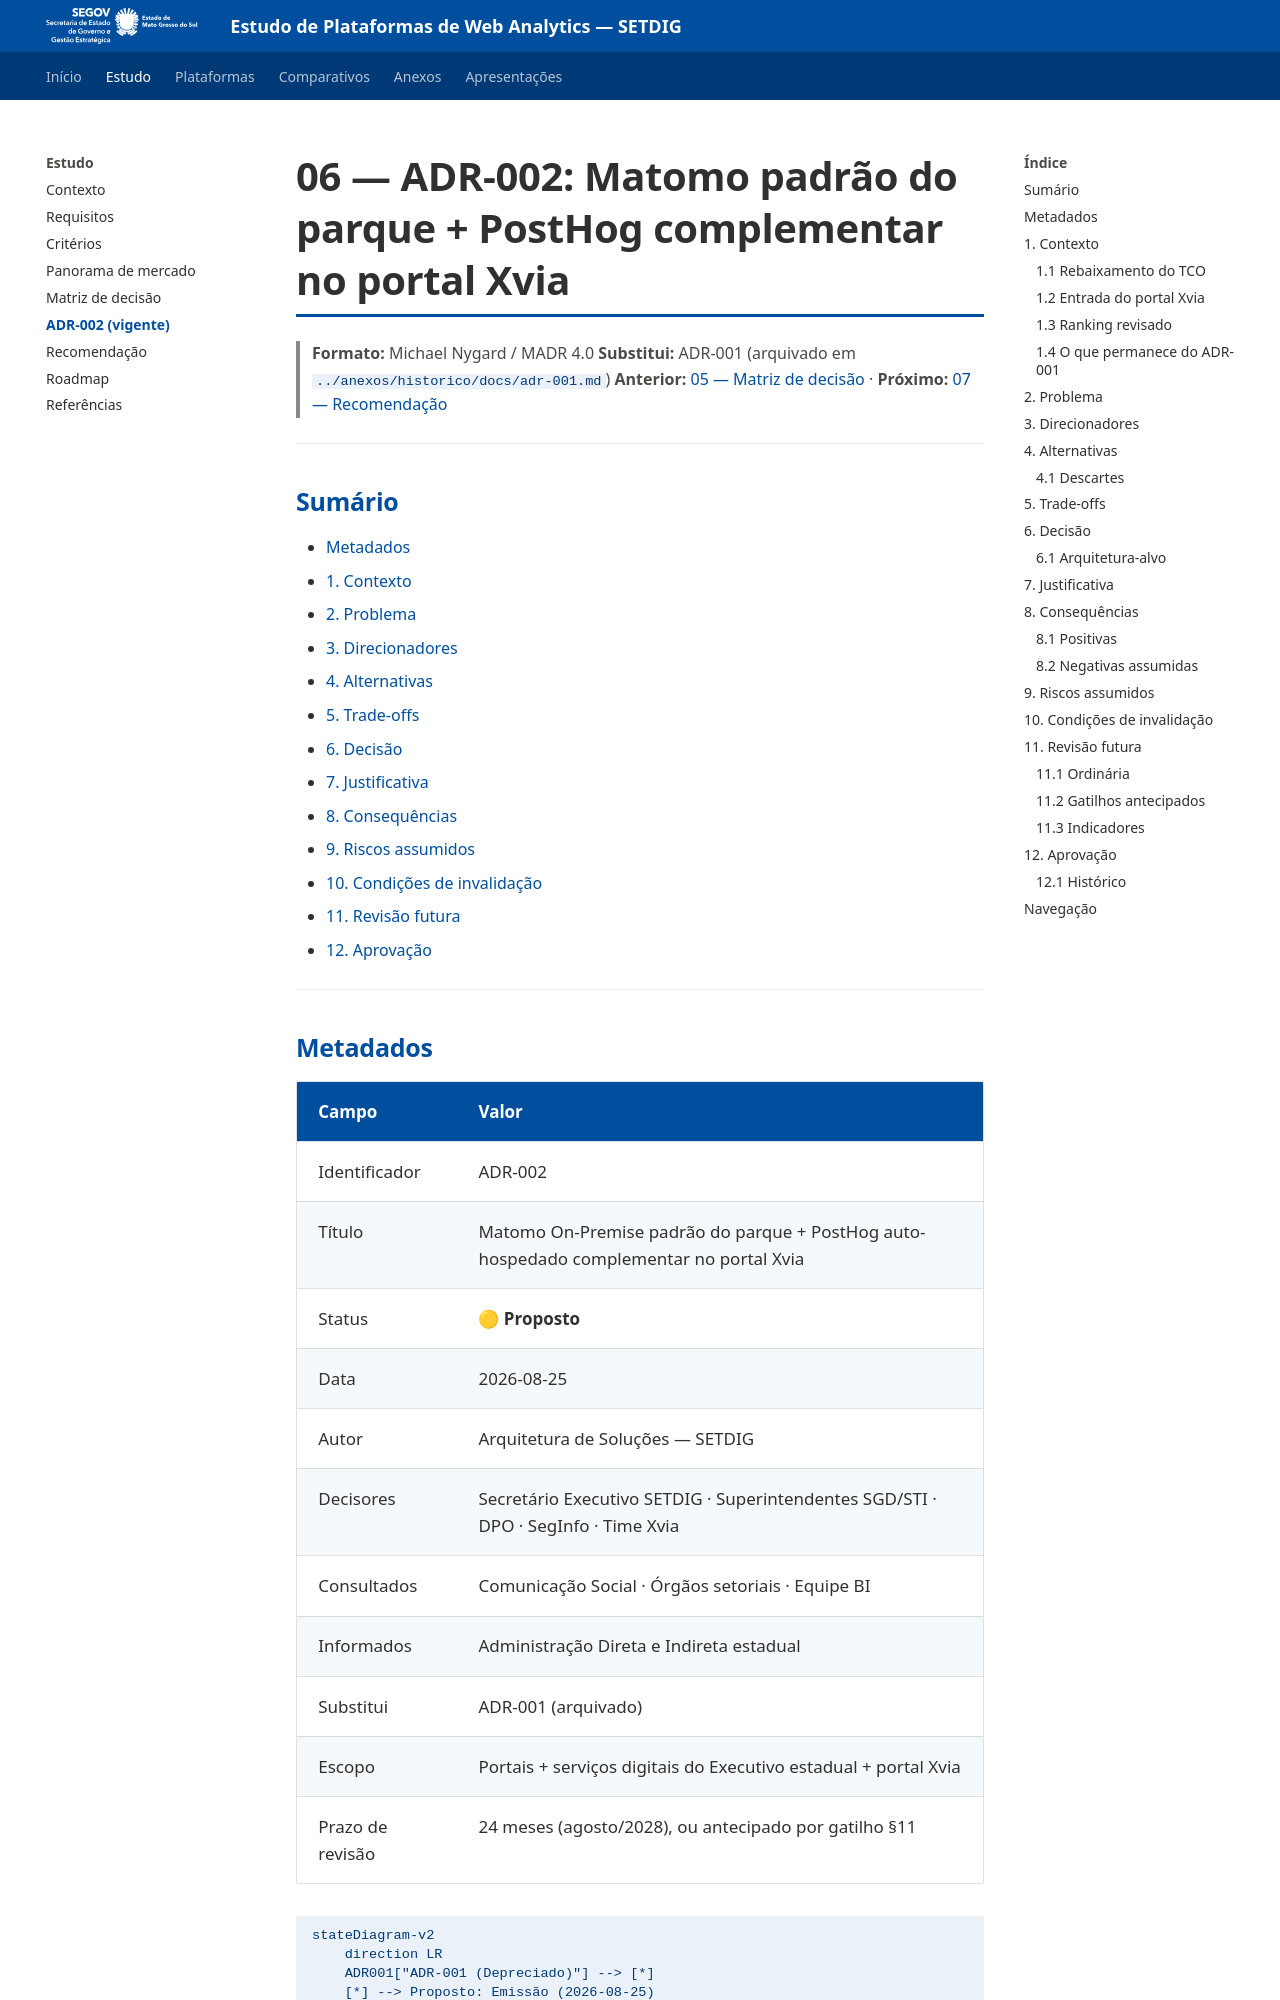

repository: fabioramos-02/tradeoff-analytics · page: docs/06-adr-002/index.html · generator: mkdocs

# 06 — ADR-002: Matomo padrão do parque + PostHog complementar no portal Xvia

> **Formato:** Michael Nygard / MADR 4.0
> **Substitui:** ADR-001 (arquivado em `../anexos/historico/docs/adr-001.md`)
> **Anterior:** [05 — Matriz de decisão](05-matriz.md) · **Próximo:** [07 — Recomendação](07-recomendacao.md)

---

## Sumário

- [Metadados](#metadados)
- [1. Contexto](#1-contexto)
- [2. Problema](#2-problema)
- [3. Direcionadores](#3-direcionadores)
- [4. Alternativas](#4-alternativas)
- [5. Trade-offs](#5-trade-offs)
- [6. Decisão](#6-decisão)
- [7. Justificativa](#7-justificativa)
- [8. Consequências](#8-consequências)
- [9. Riscos assumidos](#9-riscos-assumidos)
- [10. Condições de invalidação](#10-condições-de-invalidação)
- [11. Revisão futura](#11-revisão-futura)
- [12. Aprovação](#12-aprovação)

---

## Metadados

| Campo | Valor |
|-------|-------|
| Identificador | ADR-002 |
| Título | Matomo On-Premise padrão do parque + PostHog auto-hospedado complementar no portal Xvia |
| Status | 🟡 **Proposto** |
| Data | 2026-08-25 |
| Autor | Arquitetura de Soluções — SETDIG |
| Decisores | Secretário Executivo SETDIG · Superintendentes SGD/STI · DPO · SegInfo · Time Xvia |
| Consultados | Comunicação Social · Órgãos setoriais · Equipe BI |
| Informados | Administração Direta e Indireta estadual |
| Substitui | ADR-001 (arquivado) |
| Escopo | Portais + serviços digitais do Executivo estadual + portal Xvia |
| Prazo de revisão | 24 meses (agosto/2028), ou antecipado por gatilho §11 |

```mermaid
stateDiagram-v2
    direction LR
    ADR001["ADR-001 (Depreciado)"] --> [*]
    [*] --> Proposto: Emissão (2026-08-25)
    Proposto --> Aceito: Homologação
    Proposto --> Rejeitado: Não homologado
    Aceito --> Depreciado: ADR-003 supersedes
    Aceito --> Aceito: Revisão bienal
```

---

## 1. Contexto

**Substitui ADR-001** por duas mudanças de premissa formalizadas em agosto/2026:
